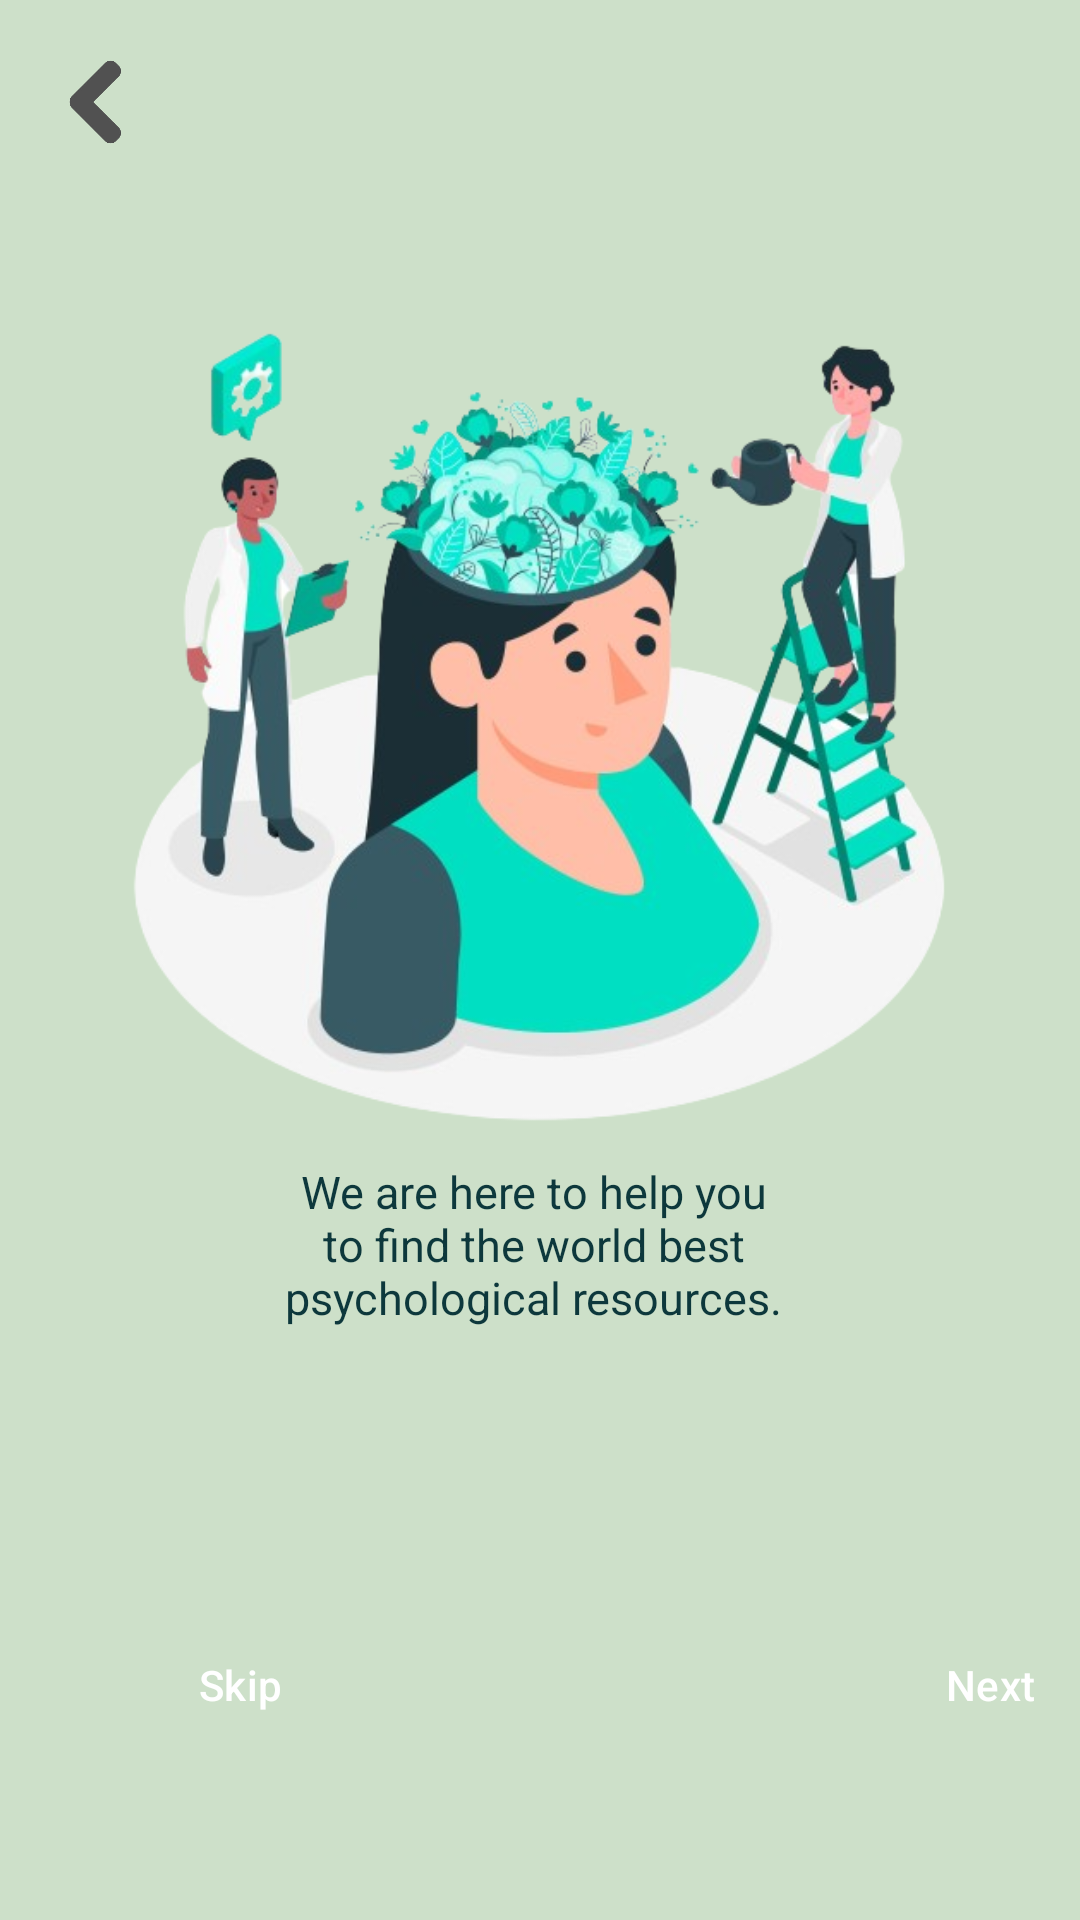

Android layout source for this screen:
<!-- AndroidManifest.xml: application theme Theme.CalmCloud -->
<!-- res/layout/activity_on_board2.xml -->
<?xml version="1.0" encoding="utf-8"?>
<androidx.constraintlayout.widget.ConstraintLayout xmlns:android="http://schemas.android.com/apk/res/android"
    xmlns:app="http://schemas.android.com/apk/res-auto"
    xmlns:tools="http://schemas.android.com/tools"
    android:layout_width="match_parent"
    android:layout_height="match_parent"
    android:background="@color/background"
    tools:context=".OnBoard2">

    <ImageView
        android:id="@+id/imageView2"
        android:layout_width="37dp"
        android:layout_height="44dp"
        android:rotation="-180"
        app:layout_constraintBottom_toBottomOf="parent"
        app:layout_constraintEnd_toEndOf="parent"
        app:layout_constraintHorizontal_bias="0.046"
        app:layout_constraintStart_toStartOf="parent"
        app:layout_constraintTop_toTopOf="parent"
        app:layout_constraintVertical_bias="0.02"
        app:srcCompat="@drawable/arrow"
        android:contentDescription="@string/arrow_image" />

    <ImageView
        android:id="@+id/imageView3"
        android:layout_width="286dp"
        android:layout_height="343dp"
        app:layout_constraintBottom_toBottomOf="parent"
        app:layout_constraintEnd_toEndOf="parent"
        app:layout_constraintHorizontal_bias="0.496"
        app:layout_constraintStart_toStartOf="parent"
        app:layout_constraintTop_toTopOf="parent"
        app:layout_constraintVertical_bias="0.216"
        app:srcCompat="@drawable/onboard2"
        android:contentDescription="@string/onboard2_image" />

    <LinearLayout
        android:id="@+id/linearLayout3"
        android:layout_width="218dp"
        android:layout_height="137dp"
        android:orientation="vertical"
        android:paddingStart="10dp"
        android:paddingLeft="10dp"
        android:paddingTop="10dp"
        android:paddingEnd="10dp"
        android:paddingRight="10dp"
        android:paddingBottom="10dp"
        app:layout_constraintBottom_toBottomOf="parent"
        app:layout_constraintEnd_toEndOf="parent"
        app:layout_constraintHorizontal_bias="0.497"
        app:layout_constraintStart_toStartOf="parent"
        app:layout_constraintTop_toTopOf="parent"
        app:layout_constraintVertical_bias="0.718">

        <TextView
            android:id="@+id/textView3"
            android:layout_width="194dp"
            android:layout_height="96dp"
            android:layout_marginTop="16dp"
            android:text="@string/onboard2_text"
            android:textAlignment="center"
            android:textColor="@color/blue"
            android:textSize="15sp" />

    </LinearLayout>

    <LinearLayout
        android:id="@+id/linearLayout4"
        android:layout_width="409dp"
        android:layout_height="69dp"
        android:orientation="horizontal"
        android:paddingStart="20dp"
        android:paddingTop="10dp"
        android:paddingEnd="20dp"
        android:paddingBottom="10dp"
        app:layout_constraintBottom_toBottomOf="parent"
        app:layout_constraintEnd_toEndOf="parent"
        app:layout_constraintHorizontal_bias="0.0"
        app:layout_constraintStart_toStartOf="parent"
        app:layout_constraintTop_toTopOf="parent"
        app:layout_constraintVertical_bias="0.924">

        <Button
            android:id="@+id/button3"
            style="?android:attr/buttonBarButtonStyle"
            android:layout_width="80dp"
            android:layout_height="wrap_content"
            android:layout_marginStart="20dp"
            android:backgroundTint="@color/green_sheen"
            android:text="@string/button_skip"
            android:textColor="@color/white" />

        <Button
            android:id="@+id/button4"
            style="?android:attr/buttonBarButtonStyle"
            android:layout_width="80dp"
            android:layout_height="wrap_content"
            android:layout_marginStart="170dp"
            android:layout_marginEnd="20dp"
            android:backgroundTint="@color/green_sheen"
            android:text="@string/button_next"
            android:textColor="@color/white" />
    </LinearLayout>


</androidx.constraintlayout.widget.ConstraintLayout>
<!-- resources referenced by this layout -->
<resources>
  <color name="background">#CDE0C9</color>
  <color name="blue">#0D383C</color>
  <color name="green_sheen">#68B2A0</color>
  <color name="white">#FFFFFFFF</color>
  <!-- drawable arrow: png bitmap (drawable, 16622 bytes) -->
  <!-- drawable onboard2: png bitmap (drawable, 225474 bytes) -->
  <string name="arrow_image">image arrow</string>
  <string name="button_next">Next</string>
  <string name="button_skip">Skip</string>
  <string name="onboard2_image">image2</string>
  <string name="onboard2_text">We are here to help you to find the world best psychological resources.</string>
  <style name="Theme.CalmCloud" parent="Base.Theme.CalmCloud" />
  <style name="Base.Theme.CalmCloud" parent="Theme.Material3.DayNight.NoActionBar">
          
          
      </style>
</resources>
